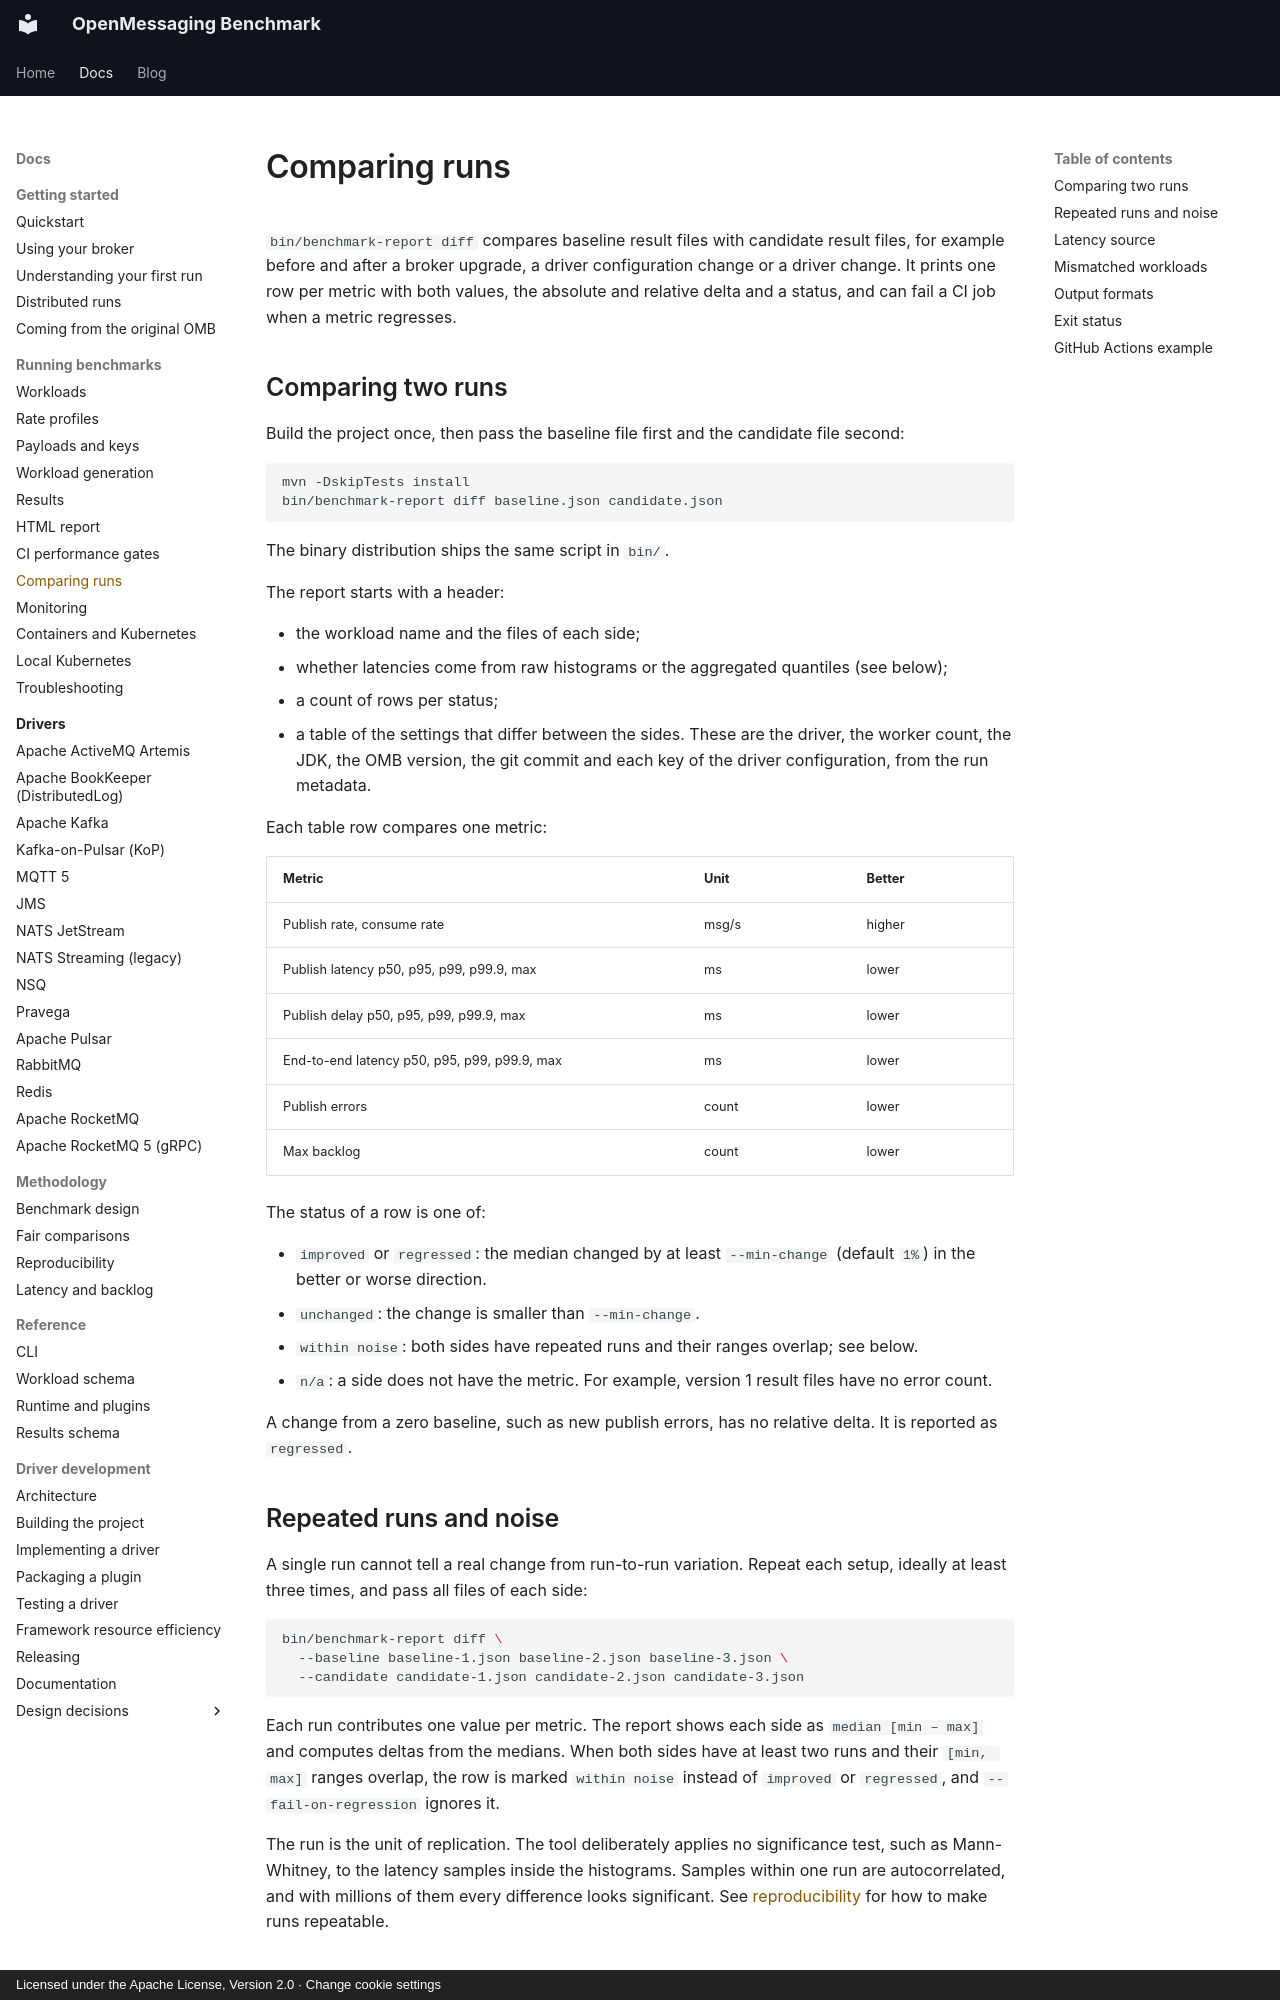

repository: mihkels/open-messaging-benchmark · page: guides/comparing-runs/index.html · generator: mkdocs · copyright: Licensed under the Apache License, Version 2.0 · Change cookie settings

<!--
Licensed under the Apache License, Version 2.0 (the "License");
you may not use this file except in compliance with the License.
You may obtain a copy of the License at

http://www.apache.org/licenses/LICENSE-2.0

Unless required by applicable law or agreed to in writing, software
distributed under the License is distributed on an "AS IS" BASIS,
WITHOUT WARRANTIES OR CONDITIONS OF ANY KIND, either express or implied.
See the License for the specific language governing permissions and
limitations under the License.
-->

# Comparing runs

`bin/benchmark-report diff` compares baseline result files with candidate result files, for
example before and after a broker upgrade, a driver configuration change or a driver change. It
prints one row per metric with both values, the absolute and relative delta and a status, and can
fail a CI job when a metric regresses.

## Comparing two runs

Build the project once, then pass the baseline file first and the candidate file second:

```bash
mvn -DskipTests install
bin/benchmark-report diff baseline.json candidate.json
```

The binary distribution ships the same script in `bin/`.

The report starts with a header:

- the workload name and the files of each side;
- whether latencies come from raw histograms or the aggregated quantiles (see below);
- a count of rows per status;
- a table of the settings that differ between the sides. These are the driver, the worker count,
  the JDK, the OMB version, the git commit and each key of the driver configuration, from the run
  metadata.

Each table row compares one metric:

|                    Metric                    | Unit  | Better |
|----------------------------------------------|-------|--------|
| Publish rate, consume rate                   | msg/s | higher |
| Publish latency p50, p95, p99, p99.9, max    | ms    | lower  |
| Publish delay p50, p95, p99, p99.9, max      | ms    | lower  |
| End-to-end latency p50, p95, p99, p99.9, max | ms    | lower  |
| Publish errors                               | count | lower  |
| Max backlog                                  | count | lower  |

The status of a row is one of:

- `improved` or `regressed`: the median changed by at least `--min-change` (default `1%`) in the
  better or worse direction.
- `unchanged`: the change is smaller than `--min-change`.
- `within noise`: both sides have repeated runs and their ranges overlap; see below.
- `n/a`: a side does not have the metric. For example, version 1 result files have no error count.

A change from a zero baseline, such as new publish errors, has no relative delta. It is reported as
`regressed`.

## Repeated runs and noise

A single run cannot tell a real change from run-to-run variation. Repeat each setup, ideally at
least three times, and pass all files of each side:

```bash
bin/benchmark-report diff \
  --baseline baseline-1.json baseline-2.json baseline-3.json \
  --candidate candidate-1.json candidate-2.json candidate-3.json
```

Each run contributes one value per metric. The report shows each side as
`median [min – max]` and computes deltas from the medians. When both sides have at least two runs
and their `[min, max]` ranges overlap, the row is marked `within noise` instead of `improved` or
`regressed`, and `--fail-on-regression` ignores it.

The run is the unit of replication. The tool deliberately applies no significance test, such as
Mann-Whitney, to the latency samples inside the histograms. Samples within one run are
autocorrelated, and with millions of them every difference looks significant. See
[reproducibility](../methodology/reproducibility.md) for how to make runs repeatable.
